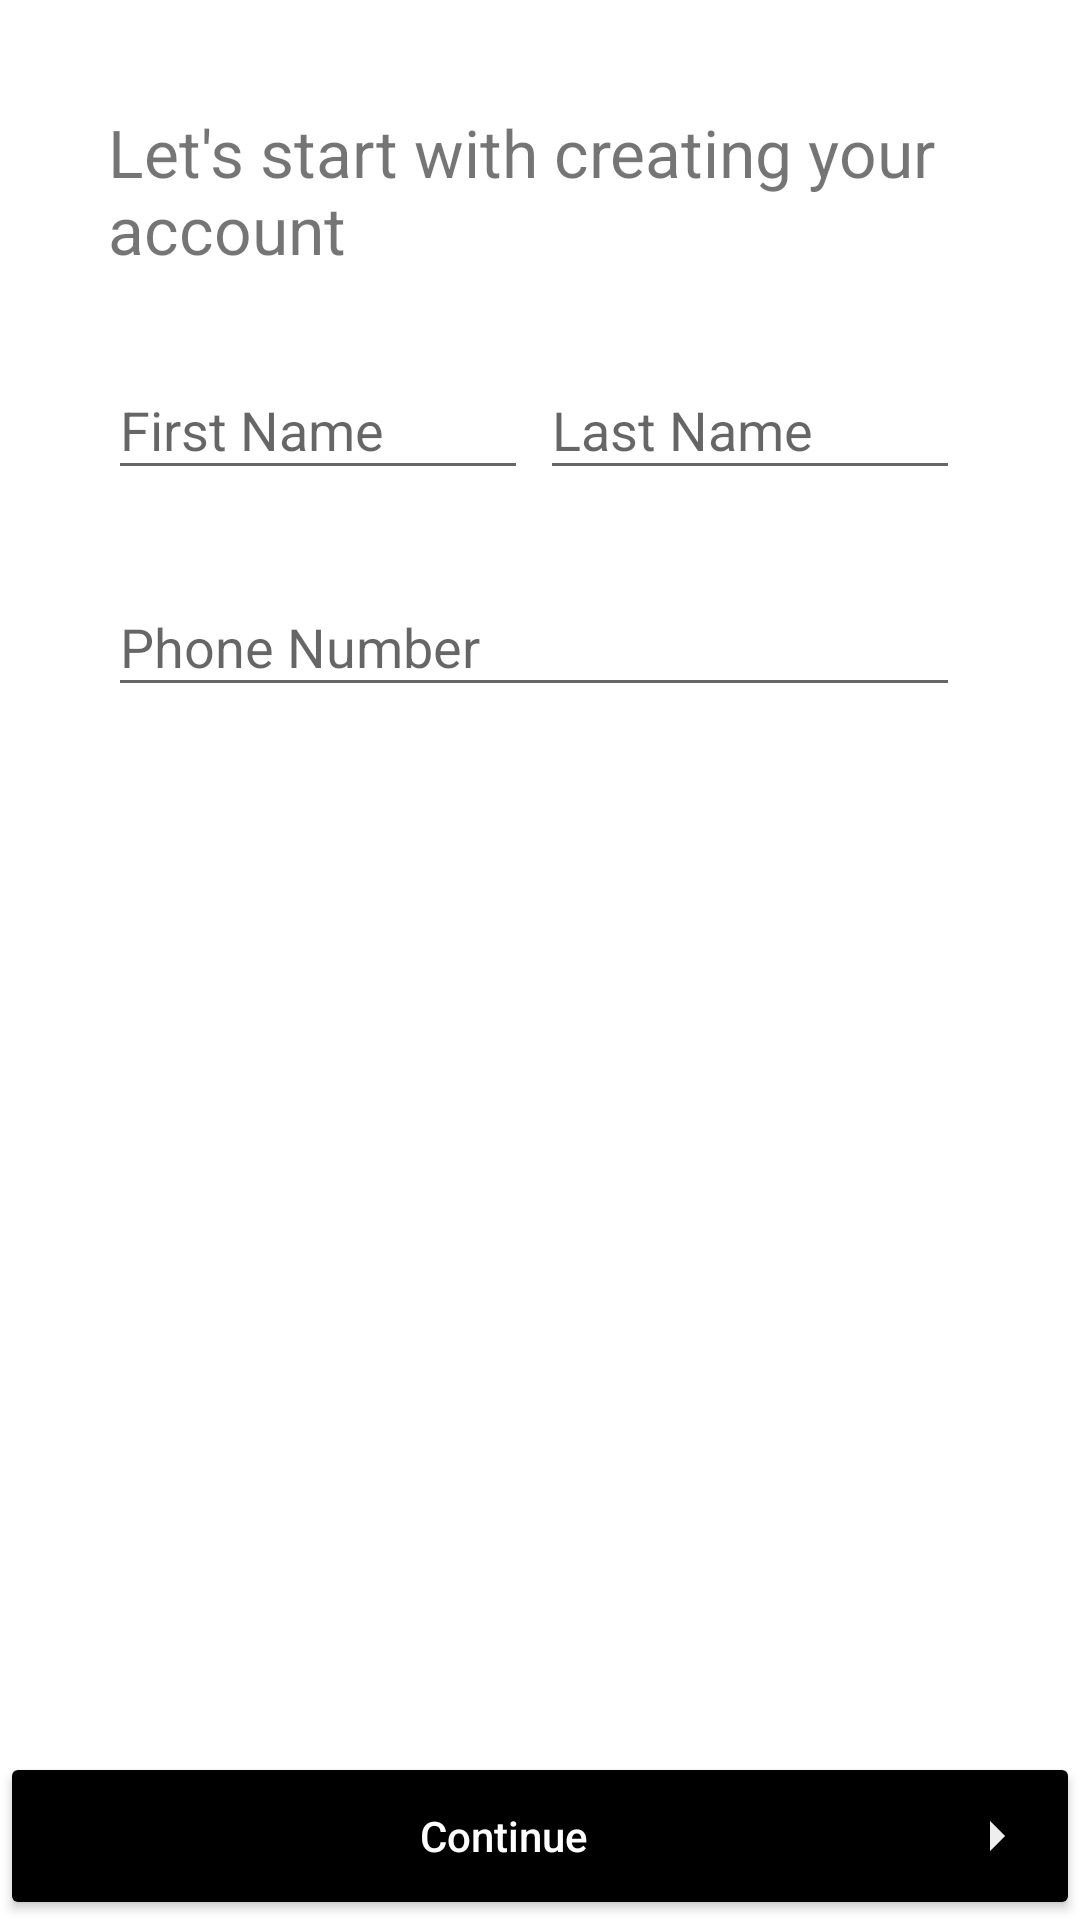

Android layout source for this screen:
<!-- AndroidManifest.xml: application theme AppTheme -->
<!-- res/layout/layout_register.xml -->
<?xml version="1.0" encoding="utf-8"?>
<RelativeLayout
    xmlns:android="http://schemas.android.com/apk/res/android"
    android:layout_width="match_parent"
    android:background="@android:color/white"
    android:layout_height="match_parent">
    <LinearLayout
        android:layout_width="match_parent"
        android:layout_height="wrap_content"
        android:layout_margin="20dp"
        android:padding="16sp"
        android:orientation="vertical">
        <TextView
            android:layout_gravity="center"
            android:layout_width="match_parent"
            android:layout_height="wrap_content"
            android:text="@string/register"
            android:textSize="22sp" />
        <LinearLayout
            android:layout_width="match_parent"
            android:layout_height="wrap_content"
            android:orientation="horizontal"
            android:weightSum="2"
            android:layout_marginBottom="20dp"
            android:layout_marginTop="20dp">
            <com.google.android.material.textfield.TextInputLayout
                android:layout_width="0dp"
                android:layout_height="wrap_content"
                android:layout_weight="1"
                android:layout_marginRight="4dp">
                <com.google.android.material.textfield.TextInputEditText
                    android:layout_width="match_parent"
                    android:layout_height="wrap_content"
                    android:id="@+id/firstNameEDT"
                    android:hint="@string/first_name"/>
            </com.google.android.material.textfield.TextInputLayout>
            <com.google.android.material.textfield.TextInputLayout
                android:layout_width="0dp"
                android:layout_height="wrap_content"
                android:layout_weight="1"
                android:layout_marginRight="4dp">
                <com.google.android.material.textfield.TextInputEditText
                    android:layout_width="match_parent"
                    android:layout_height="wrap_content"
                    android:id="@+id/lastNameEDT"
                    android:hint="@string/last_name"/>
            </com.google.android.material.textfield.TextInputLayout>

        </LinearLayout>
        <com.google.android.material.textfield.TextInputLayout
            android:layout_width="match_parent"
            android:layout_height="wrap_content"
            android:layout_marginRight="4dp">
            <com.google.android.material.textfield.TextInputEditText
                android:layout_width="match_parent"
                android:layout_height="wrap_content"
                android:id="@+id/phoneNumberEDT"
                android:hint="@string/phone_number"/>
        </com.google.android.material.textfield.TextInputLayout>


    </LinearLayout>
    <Button
        android:backgroundTint="@android:color/black"
        android:textColor="@android:color/white"
        android:layout_alignParentBottom="true"
        android:layout_width="match_parent"
        android:layout_height="wrap_content"
        android:text="Continue"
        android:drawableEnd="@drawable/ic_baseline_arrow_right_24"
        android:textAllCaps="false"
        android:padding="16dp"
        android:id="@+id/continueBtn"/>

</RelativeLayout>
<!-- resources referenced by this layout -->
<resources>
  <!-- drawable ic_baseline_arrow_right_24 (drawable) -->
  <vector android:height="24dp" android:tint="#EEEEEE"
      android:viewportHeight="24" android:viewportWidth="24"
      android:width="24dp" xmlns:android="http://schemas.android.com/apk/res/android">
      <path android:fillColor="@android:color/white" android:pathData="M10,17l5,-5 -5,-5v10z"/>
  </vector>
  <string name="first_name">First Name</string>
  <string name="last_name">Last Name</string>
  <string name="phone_number">Phone Number</string>
  <string name="register">Let\'s start with creating your account</string>
  <style name="AppTheme" parent="Theme.AppCompat.Light.NoActionBar">
          
          <item name="colorPrimary">@color/colorPrimary</item>
          <item name="colorPrimaryDark">@color/colorPrimaryDark</item>
          <item name="colorAccent">@color/colorAccent</item>
      </style>
  <color name="colorPrimary">#FFFFFF</color>
  <color name="colorPrimaryDark">#cacaca</color>
  <color name="colorAccent">#000000</color>
</resources>
